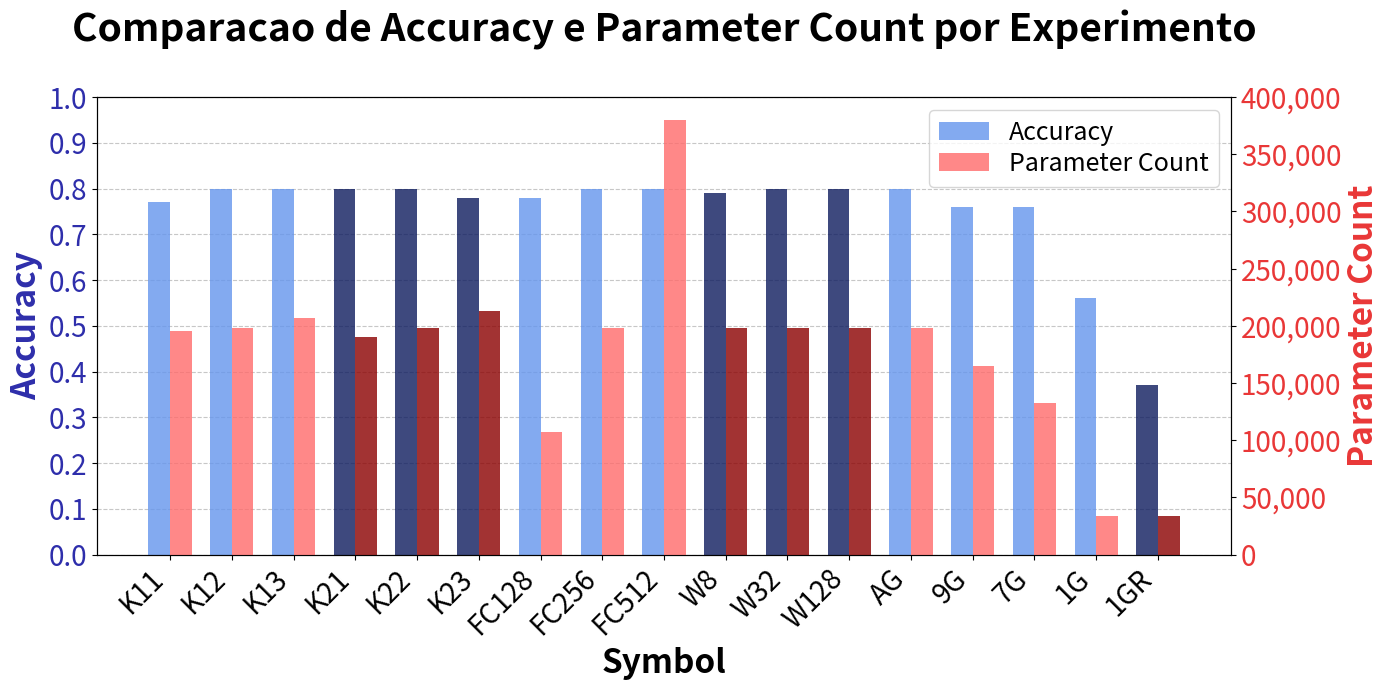

Write Python code to recreate this figure. (Note: this script raises an exception after producing the figure.)
#!/usr/bin/env python3
# -*- coding: utf-8 -*-
"""
Script para gerar grafico de barras duplas com Accuracy e Parameter Count
para diferentes experimentos de CNN.
"""

import matplotlib.pyplot as plt
import numpy as np

# Dados da tabela de experimentos
data = {
    'Symbol': [
        'K11',
        'K12',
        'K13',
        'K21',
        'K22',
        'K23',
        'FC128',
        'FC256',
        'FC512',
        'W8',
        'W32',
        'W128',
#        'W512',
        'AG',
        '9G',
        '7G',
        '1G',
        '1GR',
    ],
    'Accuracy': [
        0.77,  # K11
        0.80,  # K12
        0.80,  # K13
        0.80,  # K21
        0.80,  # K22
        0.78,  # K23
        0.78,  # FC128
        0.80,  # FC256
        0.80,  # FC512
        0.79,  # W8
        0.80,  # W32
        0.80,  # W128
#        0.85,  # W512
        0.80,  # AG
        0.76,  # 9G
        0.76,  # 7G
        0.56,  # 1G
        0.37,  # 1GR
    ],
    'Parameter Count': [
        195445,  # K11
        197749,  # K12
        206965,  # K13
        190069,  # K21
        197749,  # K22
        213109,  # K23
        106869,  # FC128
        197749,  # FC256
        379509,  # FC512
        197749,  # W8
        197749,  # W32
        197749,  # W128
#        197749,  # W512
        197749,  # AG
        164981,  # 9G
        132213,  # 7G
        33909,  # 1G
        33909,  # 1GR
    ],
}

def create_dual_bar_chart():
    """Cria grafico de barras duplas com dois eixos Y."""
    
    # Configuracao do grafico
    fig, ax1 = plt.subplots(figsize=(14, 7))
    
    # Posicoes das barras no eixo X
    x = np.arange(len(data['Symbol']))
    width = 0.35  # Largura das barras
    
    # Cores alternadas por grupo
    # Tons de azul para Accuracy (claro/escuro alternando)
    blues = ['#6495ED', '#0D1B5E']  # Cornflower Blue, Navy escuro
    # Tons de vermelho para Parameter Count (claro/escuro alternando)
    reds = ['#FF6B6B', '#8B0000']   # Coral claro, Dark Red
    
    # Definir grupos manualmente:
    # Grupo 0: K11, K12, K13 (indices 0, 1, 2)
    # Grupo 1: K21, K22, K23 (indices 3, 4, 5)
    # Grupo 2: FC128, FC256, FC512 (indices 6, 7, 8)
    # Grupo 3: W8, W32, W128 (indices 9, 10, 11)
    # Grupo 4: AG, 9G, 7G, 1G (indices 12, 13, 14, 15)
    # Grupo 5: 1GR (indice 16)
    groups = [0, 0, 0, 1, 1, 1, 2, 2, 2, 3, 3, 3, 4, 4, 4, 4, 5]
    
    # Criar lista de cores por barra (alternando por grupo)
    colors_accuracy = [blues[groups[i] % 2] for i in range(len(groups))]
    colors_params = [reds[groups[i] % 2] for i in range(len(groups))]
    
    # Eixo Y esquerdo - Accuracy
    color_accuracy_label = '#2E2EAB'  # Azul para o label
    ax1.set_xlabel('Symbol', fontsize=24, fontweight='bold')
    ax1.set_ylabel('Accuracy', color=color_accuracy_label, fontsize=24, fontweight='bold')
    bars1 = ax1.bar(x - width/2, data['Accuracy'], width, 
                    label='Accuracy', color=colors_accuracy, alpha=0.8)
    ax1.tick_params(axis='y', labelcolor=color_accuracy_label, labelsize=20)
    ax1.set_ylim(0.0, 1.0)
    ax1.set_yticks(np.arange(0.0, 1.1, 0.1))
    
    # Eixo Y direito - Parameter Count
    ax2 = ax1.twinx()
    color_params_label = '#E93737'  # Vermelho para o label
    ax2.set_ylabel('Parameter Count', color=color_params_label, fontsize=24, fontweight='bold')
    bars2 = ax2.bar(x + width/2, data['Parameter Count'], width,
                    label='Parameter Count', color=colors_params, alpha=0.8)
    ax2.tick_params(axis='y', labelcolor=color_params_label, labelsize=20)
    ax2.set_ylim(0, 400000)
    ax2.set_yticks(np.arange(0, 450000, 50000))
    ax2.yaxis.set_major_formatter(plt.FuncFormatter(lambda x, p: format(int(x), ',')))
    
    # Configuracao do eixo X
    ax1.set_xticks(x)
    ax1.set_xticklabels(data['Symbol'], rotation=45, ha='right', fontsize=20)
    
    # Titulo
    plt.title('Comparacao de Accuracy e Parameter Count por Experimento', 
              fontsize=28, fontweight='bold', pad=40)
    
    # Legenda combinada
    lines1, labels1 = ax1.get_legend_handles_labels()
    lines2, labels2 = ax2.get_legend_handles_labels()
    ax1.legend(lines1 + lines2, labels1 + labels2, loc='upper right', 
               bbox_to_anchor=(1.0, 1.0), fontsize=18, labelspacing=0.2)
    
    # Grid apenas no eixo Y esquerdo (accuracy)
    ax1.yaxis.grid(True, linestyle='--', alpha=0.7)
    ax1.set_axisbelow(True)
    
    # Ajuste de layout
    plt.tight_layout()
    
    # Salvar figura
    output_path = '/home/lume2/genomics/neural_ancestry_predictor_deprecated/experiment_comparison.png'
    plt.savefig(output_path, dpi=150, bbox_inches='tight', facecolor='white')
    print(f'Grafico salvo em: {output_path}')
    
    plt.show()
    
    return output_path

if __name__ == '__main__':
    create_dual_bar_chart()
